The GitHub repository rizkiamirudin/klasifikasi-sayuran contains a labelled image folder "dataset" with 2 categories: selada, seledri. Examples follow, each with its label.

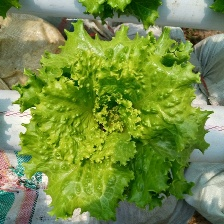
Label: selada

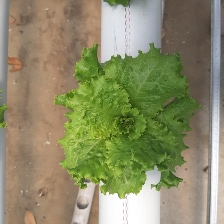
Label: selada

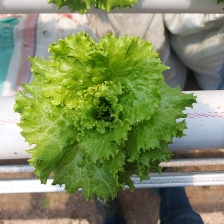
Label: selada

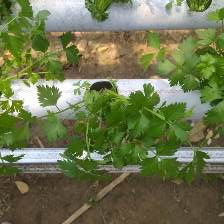
Label: seledri

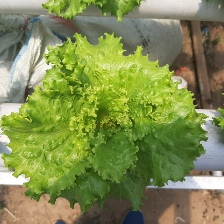
Label: selada

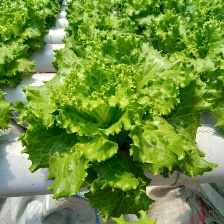
Label: selada
